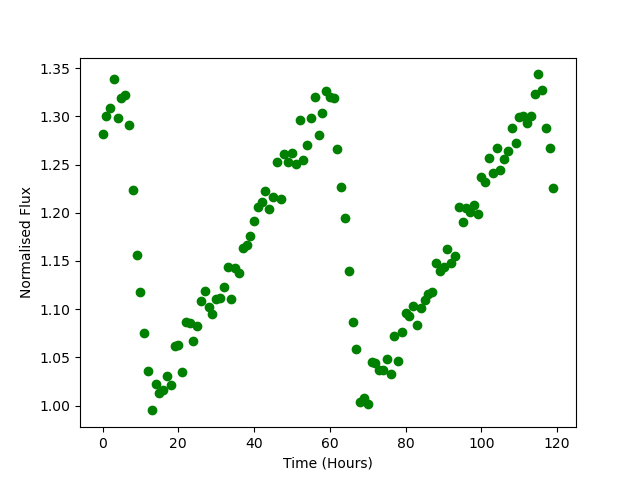

The data file committed next to this chart (first rows):
Time, Flux
0.0, 1.282
1.0, 1.301
2.0, 1.308
3.0, 1.339
4.0, 1.299
5.0, 1.319
6.0, 1.322
7.0, 1.291
8.0, 1.224
9.0, 1.156
10.0, 1.117
11.0, 1.075
12.0, 1.035
13.0, 0.995
14.0, 1.022
15.0, 1.013
16.0, 1.016
17.0, 1.031
18.0, 1.022
19.0, 1.061
20.0, 1.063
21.0, 1.035
22.0, 1.087
23.0, 1.086
24.0, 1.067
25.0, 1.082
26.0, 1.109
27.0, 1.119
28.0, 1.102
29.0, 1.095
30.0, 1.111
31.0, 1.111
32.0, 1.123
33.0, 1.144
34.0, 1.111
35.0, 1.143
36.0, 1.137
37.0, 1.163
38.0, 1.166
39.0, 1.176
40.0, 1.191
41.0, 1.206
42.0, 1.211
43.0, 1.223
44.0, 1.204
45.0, 1.217
46.0, 1.253
47.0, 1.214
48.0, 1.261
49.0, 1.253
50.0, 1.262
51.0, 1.251
52.0, 1.296
53.0, 1.254
54.0, 1.271
55.0, 1.298
56.0, 1.32
57.0, 1.281
58.0, 1.303
59.0, 1.326
... 60 more rows
